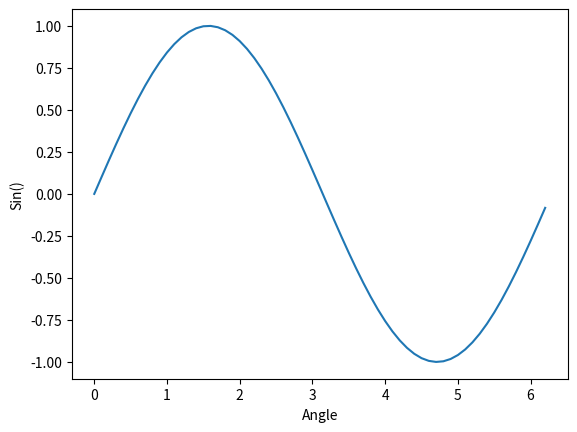

The matplotlib source for this figure:
import numpy as np
import matplotlib.pyplot as plt

x = np.arange(0, 6.3, 0.1)
y = np.sin(x)
plt.xlabel('Angle')
plt.ylabel('Sin()')
plt.plot(x, y)
plt.show()